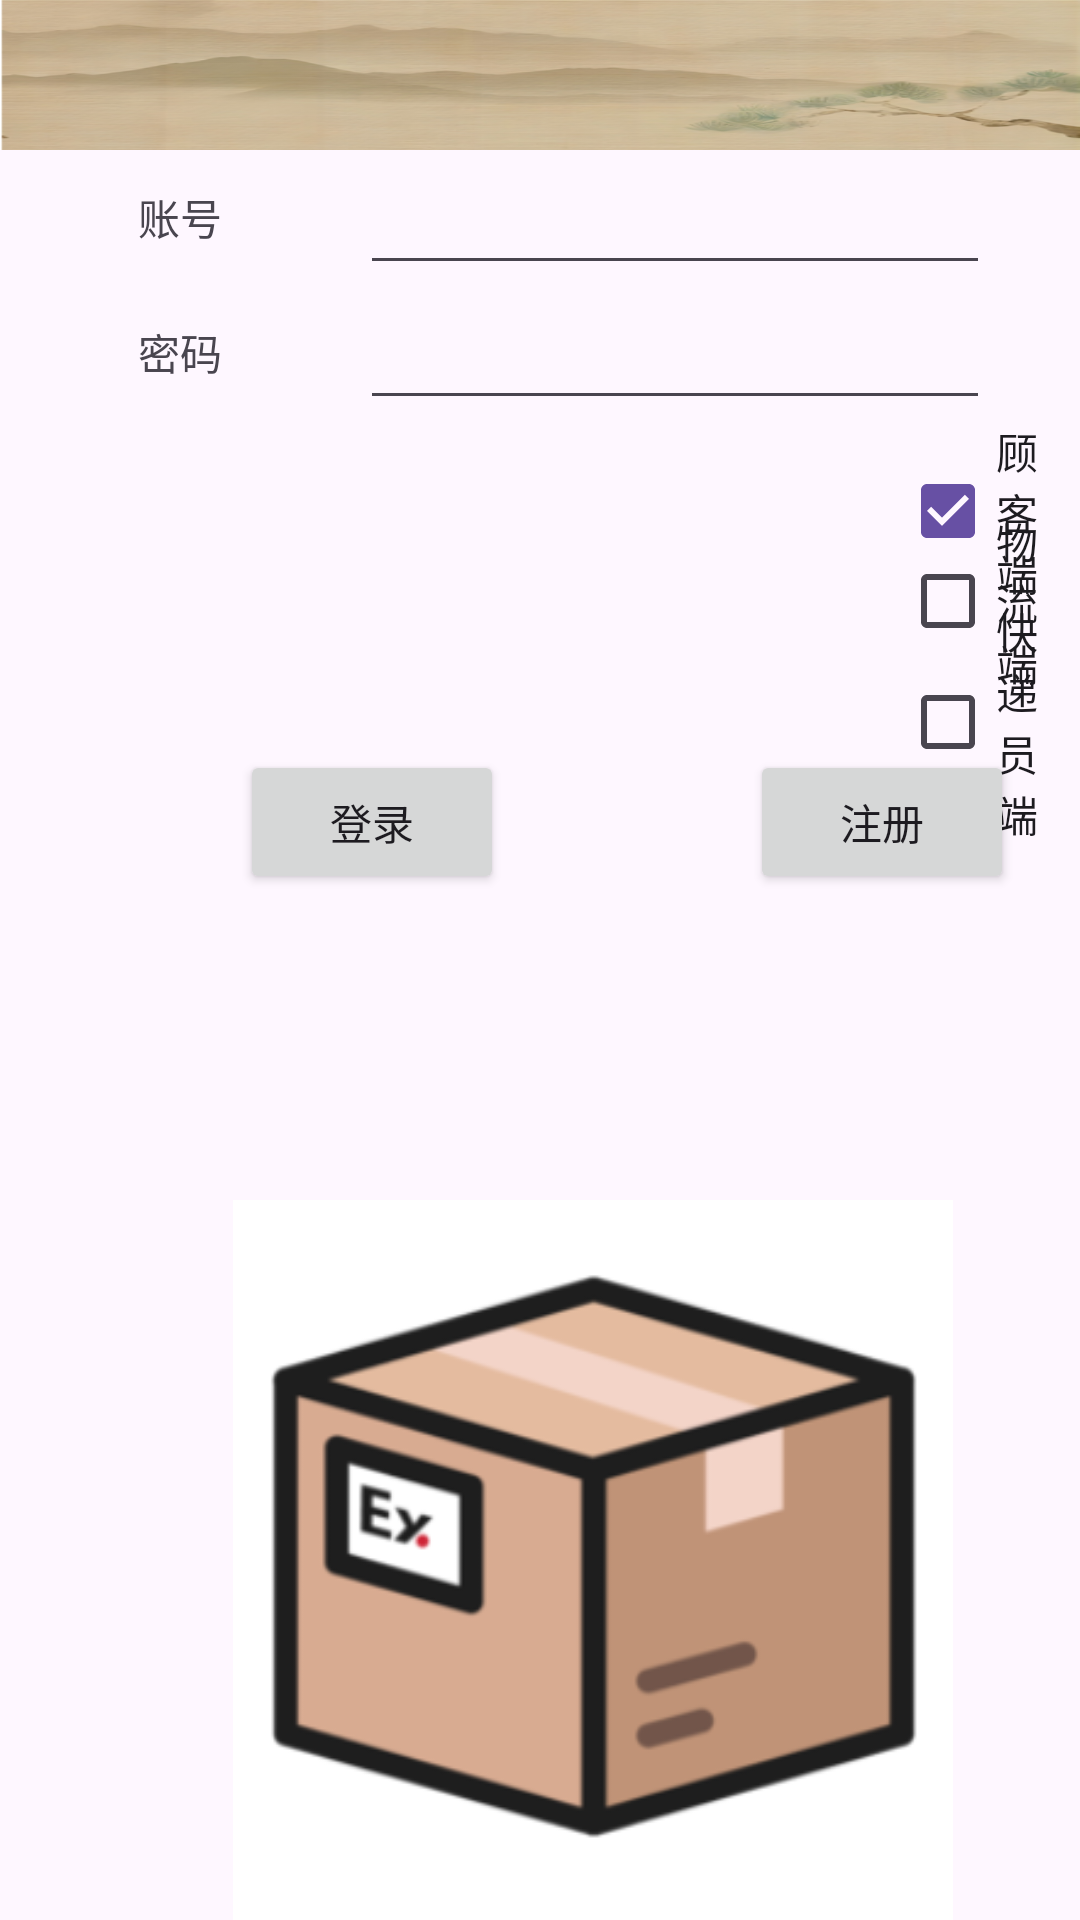

This screen was rendered from an Android layout file. Write that file and the resources it references.
<!-- AndroidManifest.xml: application theme Theme.Expressage -->
<!-- res/layout/activity_main.xml -->
<?xml version="1.0" encoding="utf-8"?>
<RelativeLayout xmlns:android="http://schemas.android.com/apk/res/android"
    xmlns:app="http://schemas.android.com/apk/res-auto"
    xmlns:tools="http://schemas.android.com/tools"
    android:layout_width="match_parent"
    android:layout_height="match_parent"
    tools:context=".MainActivity">

    <CheckBox
        android:id="@+id/btn_company"
        android:layout_width="wrap_content"
        android:layout_height="wrap_content"
        android:layout_marginLeft="300dp"
        android:layout_marginTop="170dp"
        android:text="物流端" />

    <CheckBox
        android:id="@+id/btn_courier"
        android:layout_width="wrap_content"
        android:layout_height="wrap_content"
        android:layout_marginLeft="300dp"
        android:layout_marginTop="200dp"
        android:text="快递员端" />

    <CheckBox
        android:id="@+id/btn_customer"
        android:layout_width="wrap_content"
        android:layout_height="wrap_content"
        android:layout_marginLeft="300dp"
        android:layout_marginTop="140dp"
        android:checked="true"
        android:text="顾客端" />

    <EditText
        android:id="@+id/editTextTextPassword"
        android:layout_width="wrap_content"
        android:layout_height="45dp"
        android:ems="10"
        android:inputType="textPassword"
        android:layout_marginTop="50dp"
        android:layout_marginLeft="120dp" />

    <EditText
        android:id="@+id/editTextTextPassword2"
        android:layout_width="wrap_content"
        android:layout_height="45dp"
        android:ems="10"
        android:inputType="textPassword"
        android:layout_marginLeft="120dp"
        android:layout_marginTop="95dp"/>

    <TextView
        android:id="@+id/textView"
        android:layout_width="120dp"
        android:layout_height="45dp"
        android:text="账号"
        android:gravity="center"
        android:layout_marginTop="50dp"
        />

    <TextView
        android:id="@+id/textView2"
        android:layout_width="120dp"
        android:layout_height="45dp"
        android:text="密码"
        android:gravity="center"
        android:layout_marginTop="95dp" />



    <Button
        android:id="@+id/btn_login"
        android:layout_width="wrap_content"
        android:layout_height="wrap_content"
        android:text="登录"
        android:layout_marginTop="250dp"
        android:layout_marginLeft="80dp"
         />

    <Button
        android:id="@+id/btn_register"
        android:layout_width="wrap_content"
        android:layout_height="wrap_content"
        android:text="注册"
        android:layout_marginTop="250dp"
        android:layout_marginLeft="250dp"
         />

    <ImageView
        android:id="@+id/imageView"
        android:layout_width="wrap_content"
        android:layout_height="wrap_content"
        app:srcCompat="@drawable/expressage"
        android:layout_marginTop="400dp"
        android:layout_marginLeft="50dp"/>

    <ImageView
        android:id="@+id/imageView2"
        android:layout_width="match_parent"
        android:layout_height="50dp"
        app:srcCompat="@drawable/top"
        android:scaleType="fitXY"/>



</RelativeLayout>
<!-- resources referenced by this layout -->
<resources>
  <!-- drawable expressage: png bitmap (drawable, 24799 bytes) -->
  <!-- drawable top: png bitmap (drawable, 217636 bytes) -->
  <style name="Theme.Expressage" parent="Base.Theme.Expressage" />
  <style name="Base.Theme.Expressage" parent="Theme.Material3.DayNight.NoActionBar">
          
          
      </style>
</resources>
